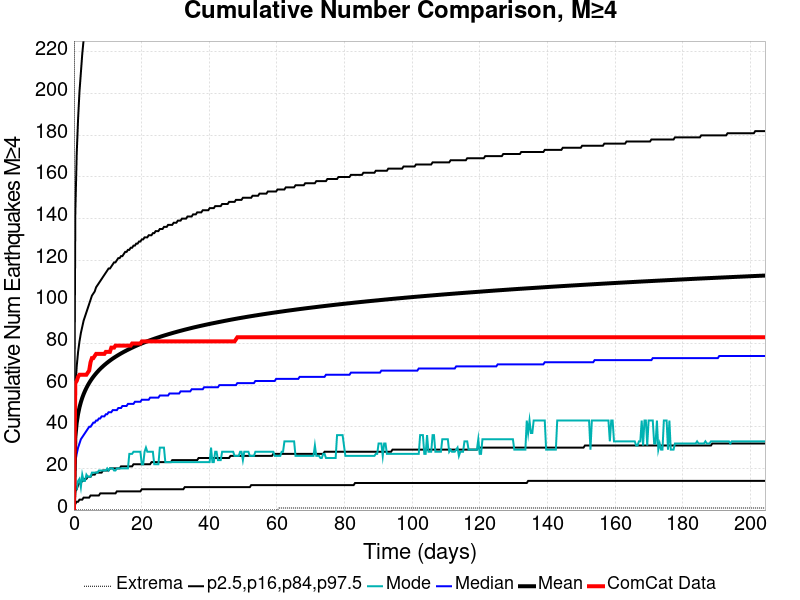

The file beside this chart, header and first rows:
Time (days), ComCat Data, Simulation Mean, Simulation Median, Simulation Mode, Simulation Minimum, Simulation Maximum, 2.5 %-ile, 16 %-ile, 84 %-ile, 97.5 %-ile
0.0, 0.0, 0.0, 0.0, 0.0, 0.0, 0.0, 0.0, 0.0, 0.0, 0.0
0.4093, 61.0, 34.99, 23.0, 10.0, 0.0, 2103, 3.0, 9.0, 58.0, 143.0
0.8187, 62.0, 41.93, 27.0, 10.0, 0.0, 2461, 4.0, 10.0, 69.0, 171.0
1.228, 64.0, 46.19, 30.0, 14.0, 0.0, 2701, 4.0, 12.0, 76.0, 188.0
1.637, 65.0, 49.33, 32.0, 15.0, 0.0, 2871, 5.0, 13.0, 81.0, 201.0
2.047, 65.0, 51.83, 34.0, 11.0, 0.0, 2991, 5.0, 13.0, 85.0, 210.0
2.456, 65.0, 53.91, 35.0, 17.0, 0.0, 3092, 5.0, 14.0, 88.0, 219.0
2.865, 65.0, 55.68, 36.0, 14.0, 0.0, 3182, 6.0, 14.0, 91.0, 226.0
3.275, 65.0, 57.24, 37.0, 14.0, 0.0, 3280, 6.0, 15.0, 93.0, 232.0
3.684, 65.0, 58.64, 38.0, 17.0, 0.0, 3354, 6.0, 15.0, 95.0, 237.0
4.093, 66.0, 59.9, 39.0, 16.0, 0.0, 3411, 6.0, 16.0, 97.0, 243.0
4.503, 67.0, 61.06, 40.0, 16.0, 0.0, 3463, 6.0, 16.0, 99.0, 247.0
4.912, 71.0, 62.12, 40.0, 16.0, 0.0, 3519, 7.0, 16.0, 101.0, 251.0
5.321, 73.0, 63.09, 41.0, 18.0, 0.0, 3569, 7.0, 17.0, 103.0, 255.0
5.731, 73.0, 64.01, 42.0, 18.0, 0.0, 3607, 7.0, 17.0, 104.0, 259.0
6.14, 74.0, 64.85, 42.0, 18.0, 0.0, 3639, 7.0, 17.0, 105.0, 262.0
6.549, 75.0, 65.66, 43.0, 18.0, 0.0, 3661, 7.0, 18.0, 107.0, 265.0
6.959, 75.0, 66.42, 43.0, 18.0, 0.0, 3687, 7.0, 18.0, 108.0, 268.0
7.368, 75.0, 67.13, 44.0, 19.0, 0.0, 3712, 7.0, 18.0, 109.0, 271.0
7.777, 75.0, 67.81, 44.0, 19.0, 0.0, 3745, 8.0, 18.0, 110.0, 274.0
8.187, 75.0, 68.46, 45.0, 19.0, 0.0, 3773, 8.0, 18.0, 111.0, 276.0
8.596, 75.0, 69.08, 45.0, 19.0, 0.0, 3800, 8.0, 19.0, 112.0, 279.0
9.005, 75.0, 69.66, 45.0, 19.0, 0.0, 3827, 8.0, 19.0, 113.0, 281.0
9.415, 76.0, 70.23, 46.0, 19.0, 0.0, 3856, 8.0, 19.0, 114.0, 283.0
9.824, 76.0, 70.77, 46.0, 20.0, 0.0, 3880, 8.0, 19.0, 115.0, 285.0
10.23, 76.0, 71.29, 47.0, 19.0, 0.0, 3895, 8.0, 19.0, 116.0, 287.0
10.64, 76.0, 71.79, 47.0, 20.0, 0.0, 3912, 8.0, 20.0, 116.0, 289.0
11.05, 78.0, 72.28, 47.0, 20.0, 0.0, 3943, 8.0, 20.0, 117.0, 291.0
11.46, 78.0, 72.75, 48.0, 20.0, 0.0, 3968, 8.0, 20.0, 118.0, 293.0
11.87, 78.0, 73.19, 48.0, 19.0, 0.0, 3994, 8.0, 20.0, 119.0, 294.0
12.28, 79.0, 73.62, 48.0, 19.0, 0.0, 4007, 8.0, 20.0, 119.0, 296.0
12.69, 79.0, 74.04, 48.0, 20.0, 0.0, 4035, 9.0, 20.0, 120.0, 298.0
13.1, 79.0, 74.45, 49.0, 20.0, 0.0, 4061, 9.0, 20.0, 121.0, 299.0
13.51, 79.0, 74.84, 49.0, 20.0, 0.0, 4076, 9.0, 20.0, 121.0, 301.0
13.92, 79.0, 75.23, 49.0, 20.0, 0.0, 4088, 9.0, 21.0, 122.0, 303.0
14.33, 79.0, 75.61, 50.0, 20.0, 0.0, 4135, 9.0, 21.0, 122.0, 304.0
14.74, 79.0, 75.97, 50.0, 20.0, 0.0, 4158, 9.0, 21.0, 123.0, 305.0
15.15, 79.0, 76.32, 50.0, 20.0, 0.0, 4180, 9.0, 21.0, 124.0, 307.0
15.55, 79.0, 76.67, 50.0, 20.0, 0.0, 4193, 9.0, 21.0, 124.0, 308.0
15.96, 79.0, 77.01, 51.0, 20.0, 0.0, 4210, 9.0, 21.0, 125.0, 309.0
16.37, 79.0, 77.34, 51.0, 27.0, 0.0, 4225, 9.0, 21.0, 125.0, 311.0
16.78, 79.0, 77.67, 51.0, 27.0, 0.0, 4247, 9.0, 21.0, 126.0, 312.0
17.19, 80.0, 78, 51.0, 27.0, 0.0, 4261, 9.0, 21.0, 126.0, 313.0
17.6, 80.0, 78.31, 51.0, 28.0, 0.0, 4288, 9.0, 22.0, 127.0, 314.0
18.01, 80.0, 78.62, 52.0, 28.0, 0.0, 4310, 9.0, 22.0, 127.0, 316.0
18.42, 80.0, 78.92, 52.0, 28.0, 0.0, 4324, 9.0, 22.0, 128.0, 317.0
18.83, 80.0, 79.21, 52.0, 28.0, 0.0, 4334, 9.0, 22.0, 128.0, 318.0
19.24, 80.0, 79.48, 52.0, 28.0, 0.0, 4343, 9.0, 22.0, 129.0, 319.0
19.65, 80.0, 79.76, 52.0, 28.0, 0.0, 4360, 9.0, 22.0, 129.0, 320.0
20.06, 81.0, 80.03, 53.0, 22.0, 0.0, 4372, 10.0, 22.0, 130.0, 321.0
20.47, 81.0, 80.3, 53.0, 22.0, 0.0, 4383, 10.0, 22.0, 130.0, 322.0
20.88, 81.0, 80.56, 53.0, 28.0, 0.0, 4394, 10.0, 22.0, 131.0, 323.0
21.29, 81.0, 80.82, 53.0, 30.0, 0.0, 4407, 10.0, 22.0, 131.0, 324.0
21.69, 81.0, 81.08, 53.0, 28.0, 0.0, 4425, 10.0, 22.0, 131.0, 325.0
22.1, 81.0, 81.33, 53.0, 28.0, 0.0, 4438, 10.0, 22.0, 132.0, 326.0
22.51, 81.0, 81.57, 54.0, 28.0, 0.0, 4447, 10.0, 22.0, 132.0, 327.0
22.92, 81.0, 81.81, 54.0, 28.0, 0.0, 4456, 10.0, 23.0, 132.0, 328.0
23.33, 81.0, 82.04, 54.0, 28.0, 0.0, 4464, 10.0, 23.0, 133.0, 328.0
23.74, 81.0, 82.27, 54.0, 22.0, 0.0, 4472, 10.0, 23.0, 133.0, 329.0
24.15, 81.0, 82.5, 54.0, 22.0, 0.0, 4482, 10.0, 23.0, 134.0, 330.0
... 440 more rows
